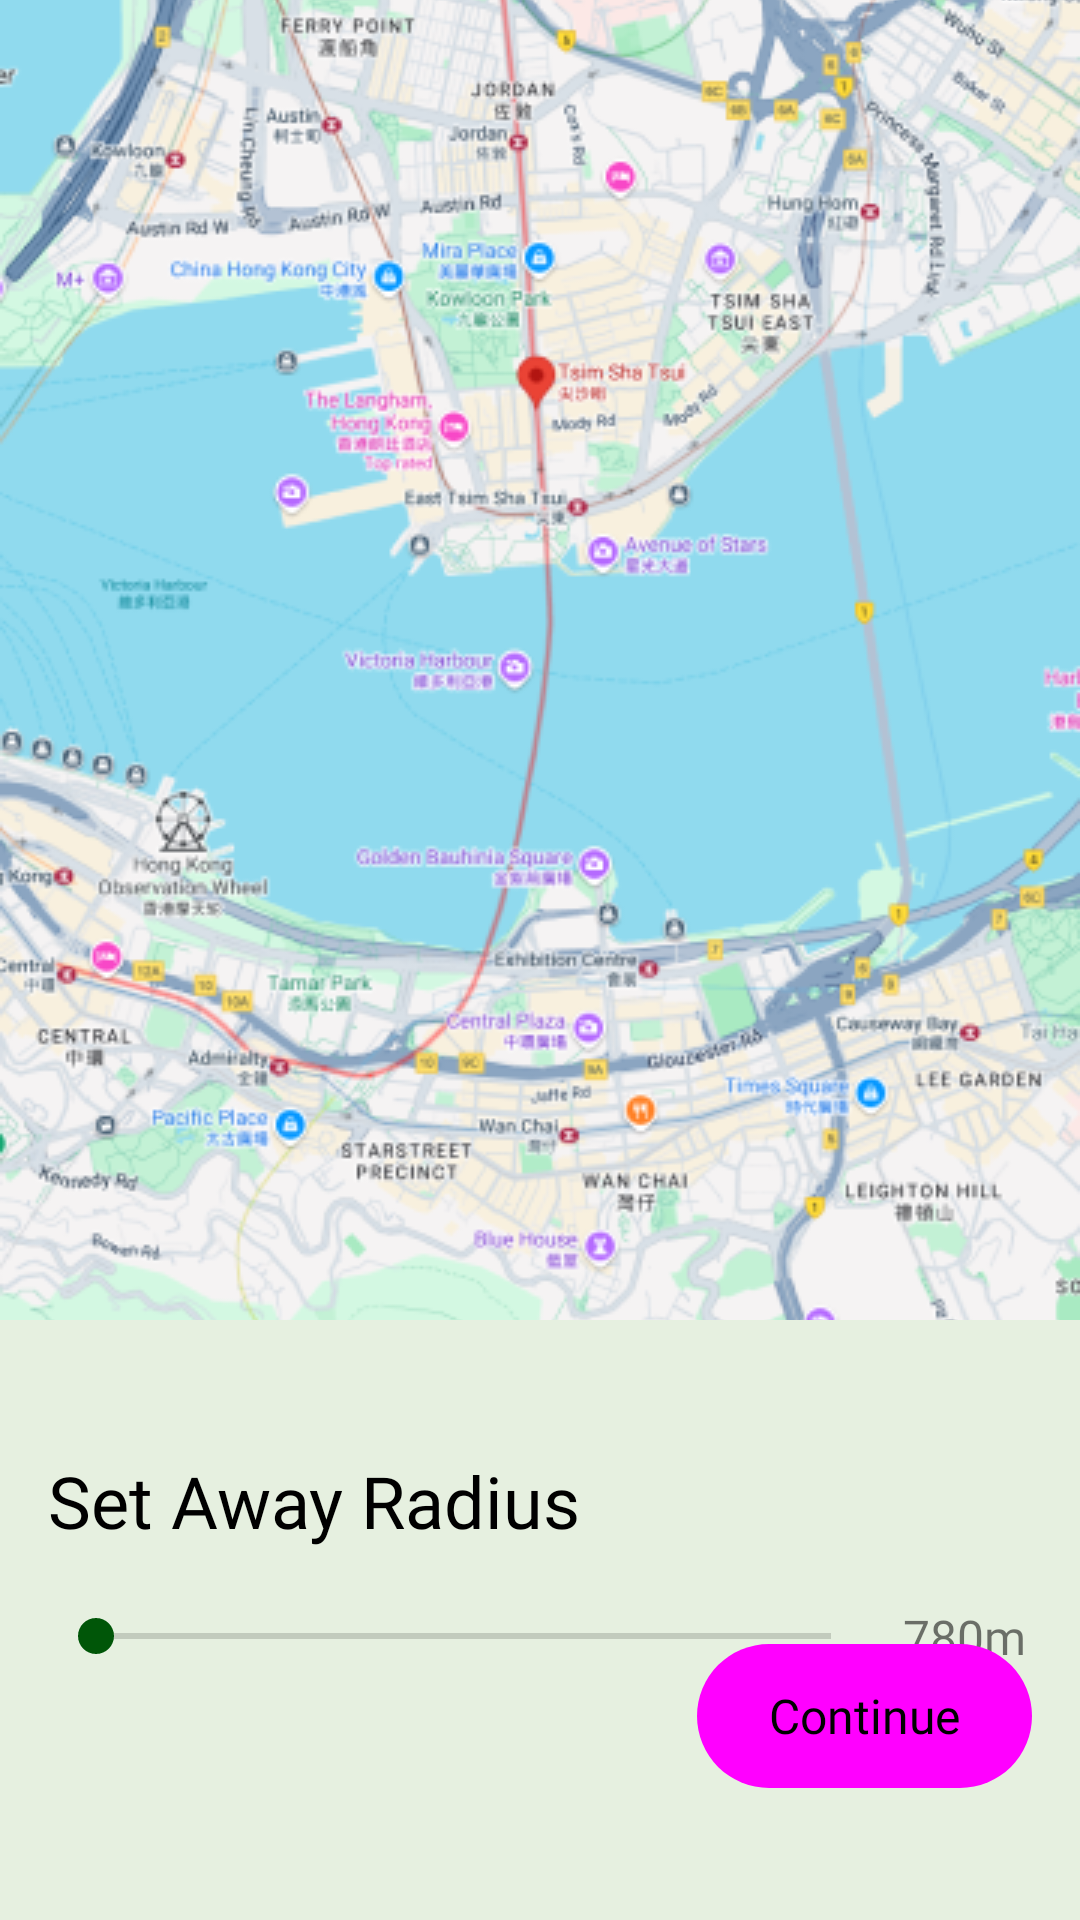

Android layout source for this screen:
<!-- AndroidManifest.xml: application theme Theme.MyWanderDiary -->
<!-- res/layout/activity_start_away_radius.xml -->
<?xml version="1.0" encoding="utf-8"?>
<androidx.constraintlayout.widget.ConstraintLayout xmlns:android="http://schemas.android.com/apk/res/android"
    xmlns:app="http://schemas.android.com/apk/res-auto"
    xmlns:tools="http://schemas.android.com/tools"
    android:layout_width="match_parent"
    android:layout_height="match_parent"
    android:background="@color/background2">

    <ImageView
        android:id="@+id/activity_onboarding_set_radius_image"
        android:layout_width="0dp"
        android:layout_height="440dp"
        app:layout_constraintEnd_toEndOf="parent"
        app:layout_constraintHorizontal_bias="0.0"
        app:layout_constraintStart_toStartOf="parent"
        app:layout_constraintTop_toTopOf="parent"
        android:src="@drawable/map_placeholder"
        android:scaleType="centerCrop"/>

    <TextView
        android:id="@+id/activity_start_away_radius_tv_heading"
        style="@style/Widget.AppCompat.TextView"
        android:layout_width="wrap_content"
        android:layout_height="wrap_content"
        android:layout_marginStart="16dp"
        android:layout_marginTop="44dp"
        android:fontFamily="@font/inter_semibold"
        android:text="Set Away Radius"
        android:textColor="#000000"
        android:textSize="24sp"
        app:layout_constraintStart_toStartOf="parent"
        app:layout_constraintTop_toBottomOf="@+id/activity_onboarding_set_radius_image" />

    <SeekBar
        android:id="@+id/activity_start_away_radius_seekbar"
        style="@android:style/Widget.Material.SeekBar"
        android:layout_width="0dp"
        android:layout_height="wrap_content"
        android:layout_marginTop="20dp"
        android:layout_marginEnd="8dp"
        android:progressTint="@color/secondary"
        android:thumbTint="@color/accent"
        app:layout_constraintEnd_toStartOf="@+id/activity_start_away_radius_tv_seekbar_value"
        app:layout_constraintStart_toStartOf="@+id/activity_start_away_radius_tv_heading"
        app:layout_constraintTop_toBottomOf="@+id/activity_start_away_radius_tv_heading" />

    <TextView
        android:id="@+id/activity_start_away_radius_tv_seekbar_value"
        style="@style/Widget.MaterialComponents.TextView"
        android:layout_width="wrap_content"
        android:layout_height="wrap_content"
        android:layout_marginEnd="18dp"
        android:fontFamily="@font/inter_medium"
        android:text="780m"
        android:textSize="16sp"
        app:layout_constraintBottom_toBottomOf="@+id/activity_start_away_radius_seekbar"
        app:layout_constraintEnd_toEndOf="parent"
        app:layout_constraintTop_toTopOf="@+id/activity_start_away_radius_seekbar" />

    <Button
        android:id="@+id/activity_start_away_radius_btn_continue"
        style="@style/Widget.Material3.Button"
        android:layout_width="wrap_content"
        android:layout_height="wrap_content"
        android:layout_marginEnd="16dp"
        android:layout_marginBottom="44dp"
        android:background="@drawable/rounded_button_primary2"
        android:fontFamily="@font/inter_medium"
        android:text="Continue"
        android:textColor="@android:color/black"
        android:textSize="16sp"
        app:layout_constraintBottom_toBottomOf="parent"
        app:layout_constraintEnd_toEndOf="parent" />

</androidx.constraintlayout.widget.ConstraintLayout>
<!-- resources referenced by this layout -->
<resources>
  <color name="accent">#005608</color>
  <color name="background2">#E6F0E0</color>
  <color name="secondary">#90B483</color>
  <!-- drawable map_placeholder: png bitmap (drawable, 297933 bytes) -->
  <!-- drawable rounded_button_primary2 (drawable) -->
  <?xml version="1.0" encoding="utf-8"?>
  <shape xmlns:android="http://schemas.android.com/apk/res/android">
      <solid android:color="@color/primary2" />
      <corners android:radius="40dp" />
  </shape>
  <style name="Theme.MyWanderDiary" parent="Theme.MaterialComponents.Light.NoActionBar">
          <item name="colorPrimary">@color/primary2</item>
          <item name="colorPrimaryDark">@color/navigation_bar</item>
          <item name="colorSecondaryContainer">@color/secondary</item>
          <item name="colorOnBackground">@color/background</item>
      </style>
  <color name="primary2">#A1E887</color>
  <color name="navigation_bar">#D2E2C9</color>
  <color name="background">#E6F0E0</color>
</resources>
